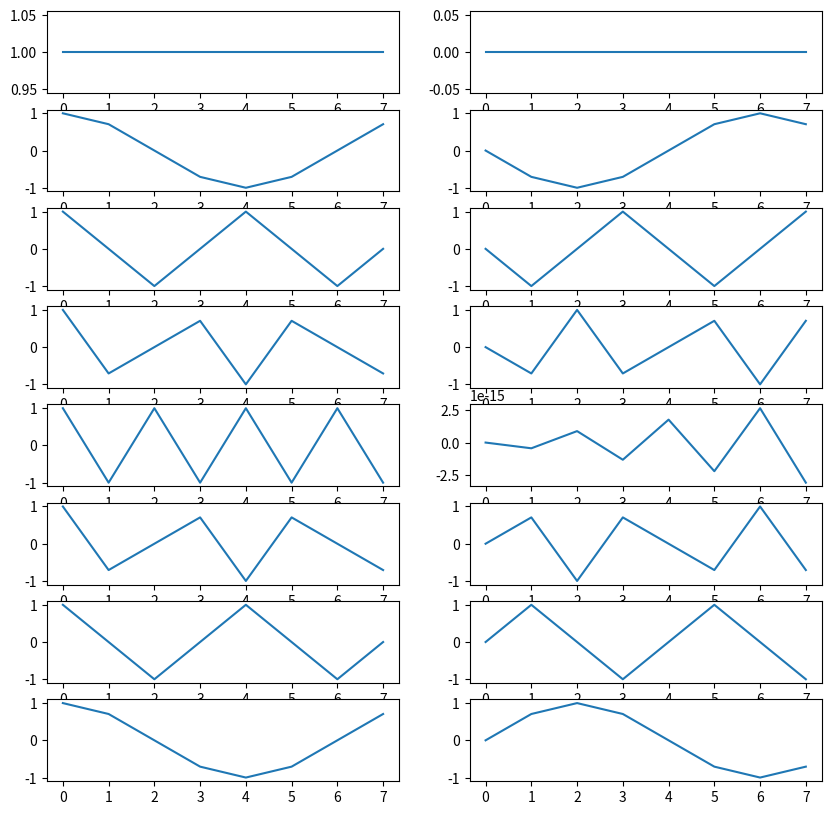

Recreate this plot in Python.

import numpy as np 
import matplotlib.pyplot as plt

def fourier_matrix(n):
    omega = np.exp(-2j * np.pi / n) # am folosit np.exp in loc de math.e pentru exponentiere
    j, k = np.meshgrid(np.arange(n), np.arange(n))
    F = np.power(omega, j * k)
    return F

def check_ortogonal_matrix(F):
    n = F.shape[0]
    eps = 1e-10
    transpose_product = np.abs(np.matmul(F, F.conj().T))
    identity_matrix = np.identity(n)
    norm = np.linalg.norm(transpose_product - n * identity_matrix)
    return norm < eps

def check_complex_matrix(F):
    return True in np.iscomplex(F)

if __name__ == "__main__":
    N = 8 
    F = fourier_matrix(N)

    print("Complex" if check_complex_matrix(F) else "Not complex")
    print("Ortogonal" if check_ortogonal_matrix(F) else "Not ortogonal")

    fig, axs = plt.subplots(nrows=N, ncols=2, figsize=(10, 10))

    for i in range(N):
        real_part = np.real(F[i])
        imag_part = np.imag(F[i])
        axs[i][0].plot(range(N), real_part)
        axs[i][1].plot(range(N), imag_part)

    fig.savefig('ex1.pdf')
    fig.show()
